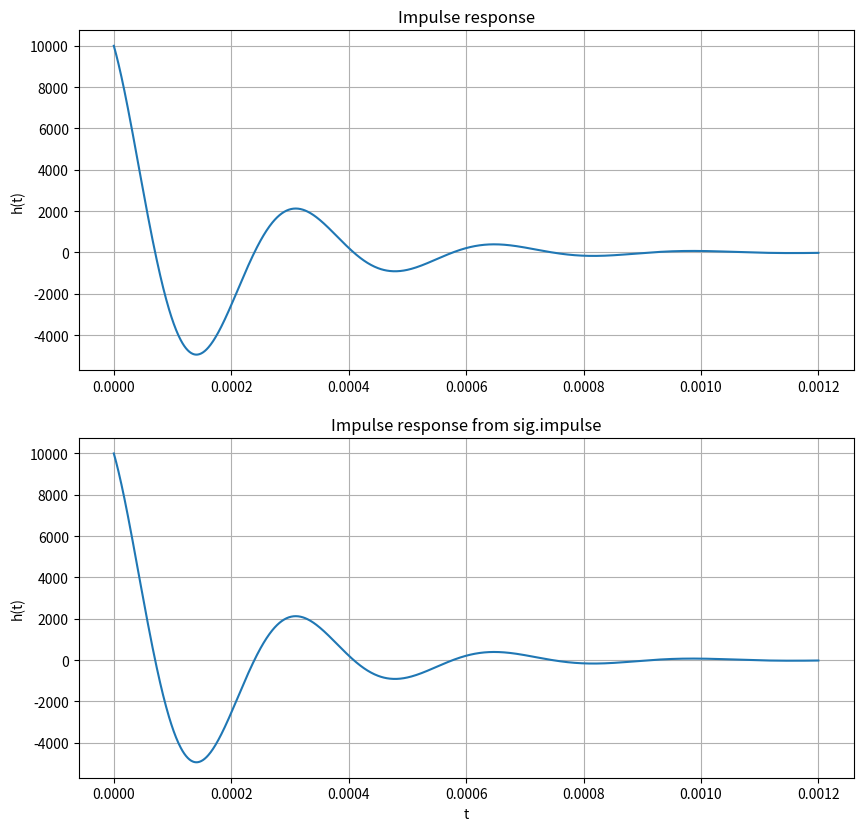
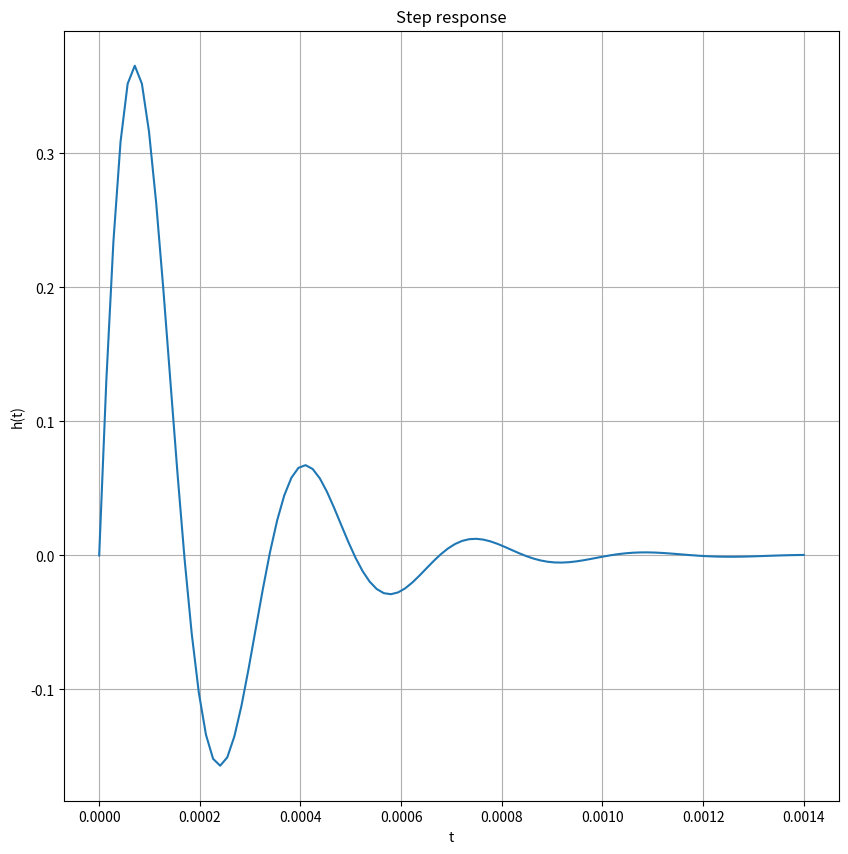

These charts were generated, in order, by the following Python code:
#!/usr/bin/env python3
# -*- coding: utf-8 -*-
"""
Created on Tue Feb 15 19:26:01 2022

@author: chadwick
"""

################################################################
# #
# Chadwick Goodall #
# ECE 351 Section 53 #
# Lab 5 #
# 2-22-22 #
################################################################

#import causal as cs
import numpy as np
import scipy.signal as sig
import matplotlib.pyplot as plt

################## Part 1

steps = 1e-6
t = np.arange(0, 0.0012+steps,steps)

num = [0, .027, 0]
den = [1000*.027*(10**-7), .027, 1000]
h_t = 10000*np.exp(-5000*t)*(np.cos(18584*t)-0.269*np.sin(18584*t))
tout, yout = sig.impulse((num,den), T=t)

plt.figure(figsize = (10, 15))
plt.subplot(3,1,1)
plt.plot(t,h_t)
plt.grid()
plt.ylabel('h(t)')
plt.xlabel('')
plt.title('Impulse response')


plt.subplot(3,1,2)
plt.plot(tout,yout)
plt.grid()
plt.ylabel('h(t)')
plt.xlabel('t')
plt.title('Impulse response from sig.impulse')

################## Part 2

lti = sig.lti(num,den)
tout, yout = sig.step(lti)

plt.figure(figsize = (10, 10))
#plt.subplot(3,1,1)
plt.plot(tout,yout)
plt.grid()
plt.ylabel('h(t)')
plt.xlabel('t')
plt.title('Step response')
